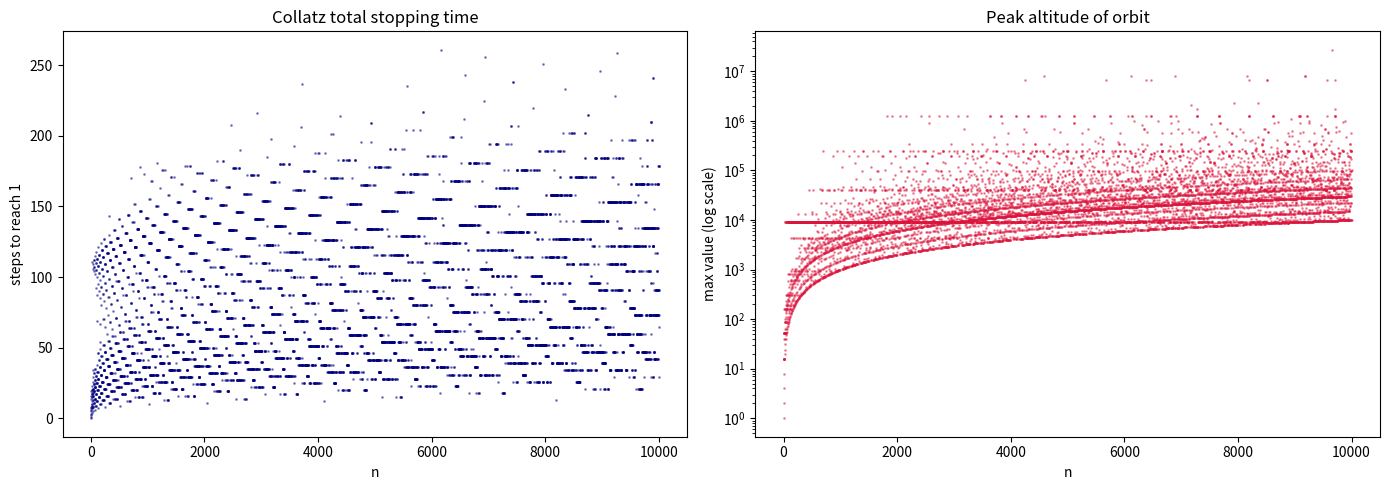

Write the Python code that produced this figure.
"""Visualization: Collatz stopping times and peak altitudes for n = 1..10000."""
import matplotlib.pyplot as plt

def T(n: int) -> int:
    return n // 2 if n % 2 == 0 else 3 * n + 1

def profile(n: int):
    steps, peak, m = 0, n, n
    while m != 1:
        m = T(m); peak = max(peak, m); steps += 1
    return steps, peak

N = 10000
xs = list(range(1, N + 1))
steps = []
peaks = []
for n in xs:
    s, p = profile(n)
    steps.append(s); peaks.append(p)

fig, (ax1, ax2) = plt.subplots(1, 2, figsize=(14, 5))
ax1.scatter(xs, steps, s=1, alpha=0.4, color="navy")
ax1.set_title("Collatz total stopping time"); ax1.set_xlabel("n"); ax1.set_ylabel("steps to reach 1")
ax2.scatter(xs, peaks, s=1, alpha=0.4, color="crimson")
ax2.set_yscale("log")
ax2.set_title("Peak altitude of orbit"); ax2.set_xlabel("n"); ax2.set_ylabel("max value (log scale)")
plt.tight_layout()
plt.savefig("collatz_profiles.png", dpi=120)
print("saved collatz_profiles.png")
